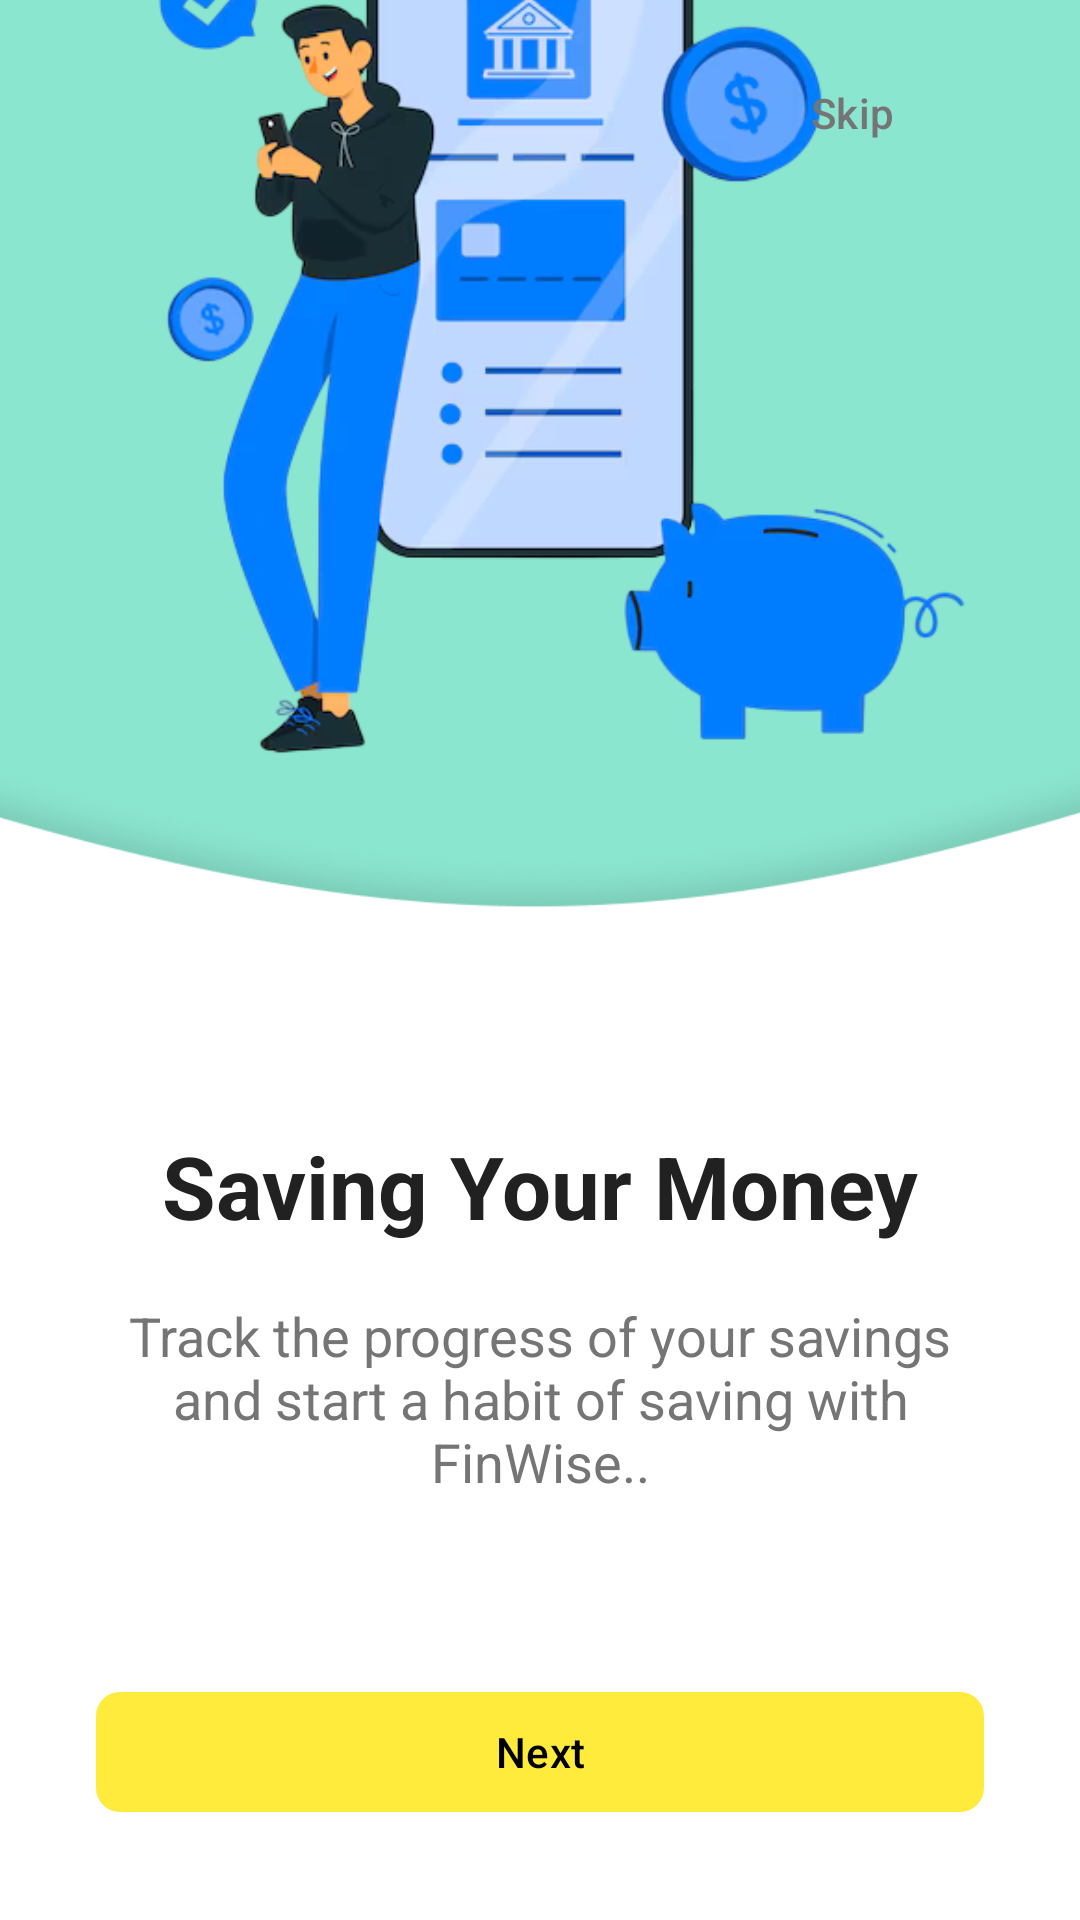

Here is an Android app screen rendered from its layout file. Give the layout XML and the strings, colors and styles it references.
<!-- AndroidManifest.xml: application theme Theme.FinWise_Lab -->
<!-- res/layout/activity_onboarding02.xml -->
<?xml version="1.0" encoding="utf-8"?>
<androidx.constraintlayout.widget.ConstraintLayout xmlns:android="http://schemas.android.com/apk/res/android"
    xmlns:app="http://schemas.android.com/apk/res-auto"
    xmlns:tools="http://schemas.android.com/tools"
    android:id="@+id/onbording02"
    android:layout_width="match_parent"
    android:layout_height="match_parent"
    android:background="@color/secondary_light">

    <ImageView
        android:id="@+id/onboardover"
        android:layout_width="469dp"
        android:layout_height="443dp"
        android:layout_marginTop="600dp"
        android:src="@drawable/onboardover"
        app:layout_constraintBottom_toBottomOf="parent"
        app:layout_constraintEnd_toEndOf="parent"
        app:layout_constraintHorizontal_bias="0.532"
        app:layout_constraintStart_toStartOf="parent"
        app:layout_constraintTop_toTopOf="parent"
        app:layout_constraintVertical_bias="0.875" />

    <ImageView
        android:id="@+id/onboanext"
        android:layout_width="50dp"
        android:layout_height="18dp"
        android:layout_marginTop="500dp"
        android:src="@drawable/onboard2next"
        app:layout_constraintBottom_toBottomOf="parent"
        app:layout_constraintEnd_toEndOf="parent"
        app:layout_constraintHorizontal_bias="0.526"
        app:layout_constraintStart_toStartOf="parent"
        app:layout_constraintTop_toTopOf="parent"
        app:layout_constraintVertical_bias="0.563" />


    <ImageView
        android:id="@+id/onboardingImage"
        android:layout_width="456dp"
        android:layout_height="387dp"
        android:layout_marginStart="32dp"
        android:layout_marginEnd="32dp"
        android:layout_marginBottom="350dp"
        android:contentDescription="Onboarding illustration"
        android:scaleType="fitCenter"
        android:src="@drawable/onboarding02"
        app:layout_constraintBottom_toBottomOf="parent"
        app:layout_constraintEnd_toEndOf="parent"
        app:layout_constraintStart_toStartOf="parent"
        app:layout_constraintTop_toTopOf="parent"
        app:layout_constraintVertical_bias="1.0"
        app:layout_constraintVertical_chainStyle="packed" />

    <TextView
        android:id="@+id/title"
        android:layout_width="wrap_content"
        android:layout_height="wrap_content"
        android:layout_marginLeft="32dp"
        android:layout_marginTop="32dp"
        android:layout_marginRight="32dp"
        android:text="Saving Your Money"
        android:textColor="@color/text_primary"
        android:textSize="29sp"
        android:textStyle="bold"
        app:layout_constraintBottom_toBottomOf="parent"
        app:layout_constraintEnd_toEndOf="parent"
        app:layout_constraintStart_toStartOf="parent"
        app:layout_constraintTop_toBottomOf="@+id/onboardingImage"
        app:layout_constraintVertical_bias="0.193" />


    <TextView
        android:id="@+id/description"
        android:layout_width="0dp"
        android:layout_height="wrap_content"
        android:layout_marginStart="32dp"
        android:layout_marginEnd="32dp"
        android:gravity="center"
        android:text="Track the progress of your savings and start a habit of saving with FinWise.."
        android:textColor="@color/text_secondary"
        android:textSize="18sp"
        app:layout_constraintBottom_toTopOf="@+id/btnNext"
        app:layout_constraintEnd_toEndOf="parent"
        app:layout_constraintHorizontal_bias="0.0"
        app:layout_constraintStart_toStartOf="parent"
        app:layout_constraintTop_toTopOf="parent"
        app:layout_constraintVertical_bias="0.877" />

    <com.google.android.material.button.MaterialButton
        android:id="@+id/btnNext"
        android:layout_width="match_parent"
        android:layout_height="wrap_content"
        android:layout_marginStart="32dp"
        android:layout_marginEnd="32dp"
        android:layout_marginBottom="32dp"
        android:text="Next"
        android:textAllCaps="false"
        android:textColor="@color/black"
        app:backgroundTint="#FFEB3B"
        app:cornerRadius="8dp"
        app:layout_constraintBottom_toBottomOf="parent" />

    <ImageButton
        android:id="@+id/btnBackC"
        android:layout_width="wrap_content"
        android:layout_height="wrap_content"
        android:layout_marginStart="32dp"
        android:layout_marginTop="28dp"
        android:background="@android:color/transparent"
        android:src="@drawable/ic_arrow_back"
        app:layout_constraintStart_toStartOf="parent"
        app:layout_constraintTop_toTopOf="parent" />

    <com.google.android.material.button.MaterialButton
        android:id="@+id/btnSkip"
        android:layout_width="wrap_content"
        android:layout_height="wrap_content"
        android:layout_marginEnd="32dp"
        android:text="Skip"
        android:textAllCaps="false"
        android:textColor="@color/text_secondary"
        app:backgroundTint="@android:color/transparent"
        app:cornerRadius="8dp"
        app:layout_constraintBottom_toBottomOf="parent"
        app:layout_constraintEnd_toEndOf="parent"
        app:layout_constraintHorizontal_bias="1.0"
        app:layout_constraintStart_toEndOf="@+id/btnBackC"
        app:layout_constraintTop_toTopOf="parent"
        app:layout_constraintVertical_bias="0.023" />

</androidx.constraintlayout.widget.ConstraintLayout>
<!-- resources referenced by this layout -->
<resources>
  <color name="black">#FF000000</color>
  <color name="secondary_light">#ED83E6CC</color>
  <color name="text_primary">#212121</color>
  <color name="text_secondary">#757575</color>
  <!-- drawable onboard2next: png bitmap (drawable, 378 bytes) -->
  <!-- drawable onboarding02: png bitmap (drawable, 100253 bytes) -->
  <!-- drawable onboardover: png bitmap (drawable, 34581 bytes) -->
  <style name="Theme.FinWise_Lab" parent="Base.Theme.FinWise_Lab" />
  <style name="Base.Theme.FinWise_Lab" parent="Theme.Material3.DayNight.NoActionBar">
          
          <item name="colorPrimary">@color/primary</item>
          <item name="colorPrimaryVariant">@color/primary_dark</item>
          <item name="android:statusBarColor">@color/primary</item>
          <item name="android:windowLightStatusBar">false</item>
          <item name="android:windowTranslucentStatus">false</item>
          <item name="android:windowDrawsSystemBarBackgrounds">true</item>
          <item name="android:enforceStatusBarContrast">false</item>
      </style>
  <color name="primary">#2196F3</color>
  <color name="primary_dark">#1976D2</color>
</resources>
